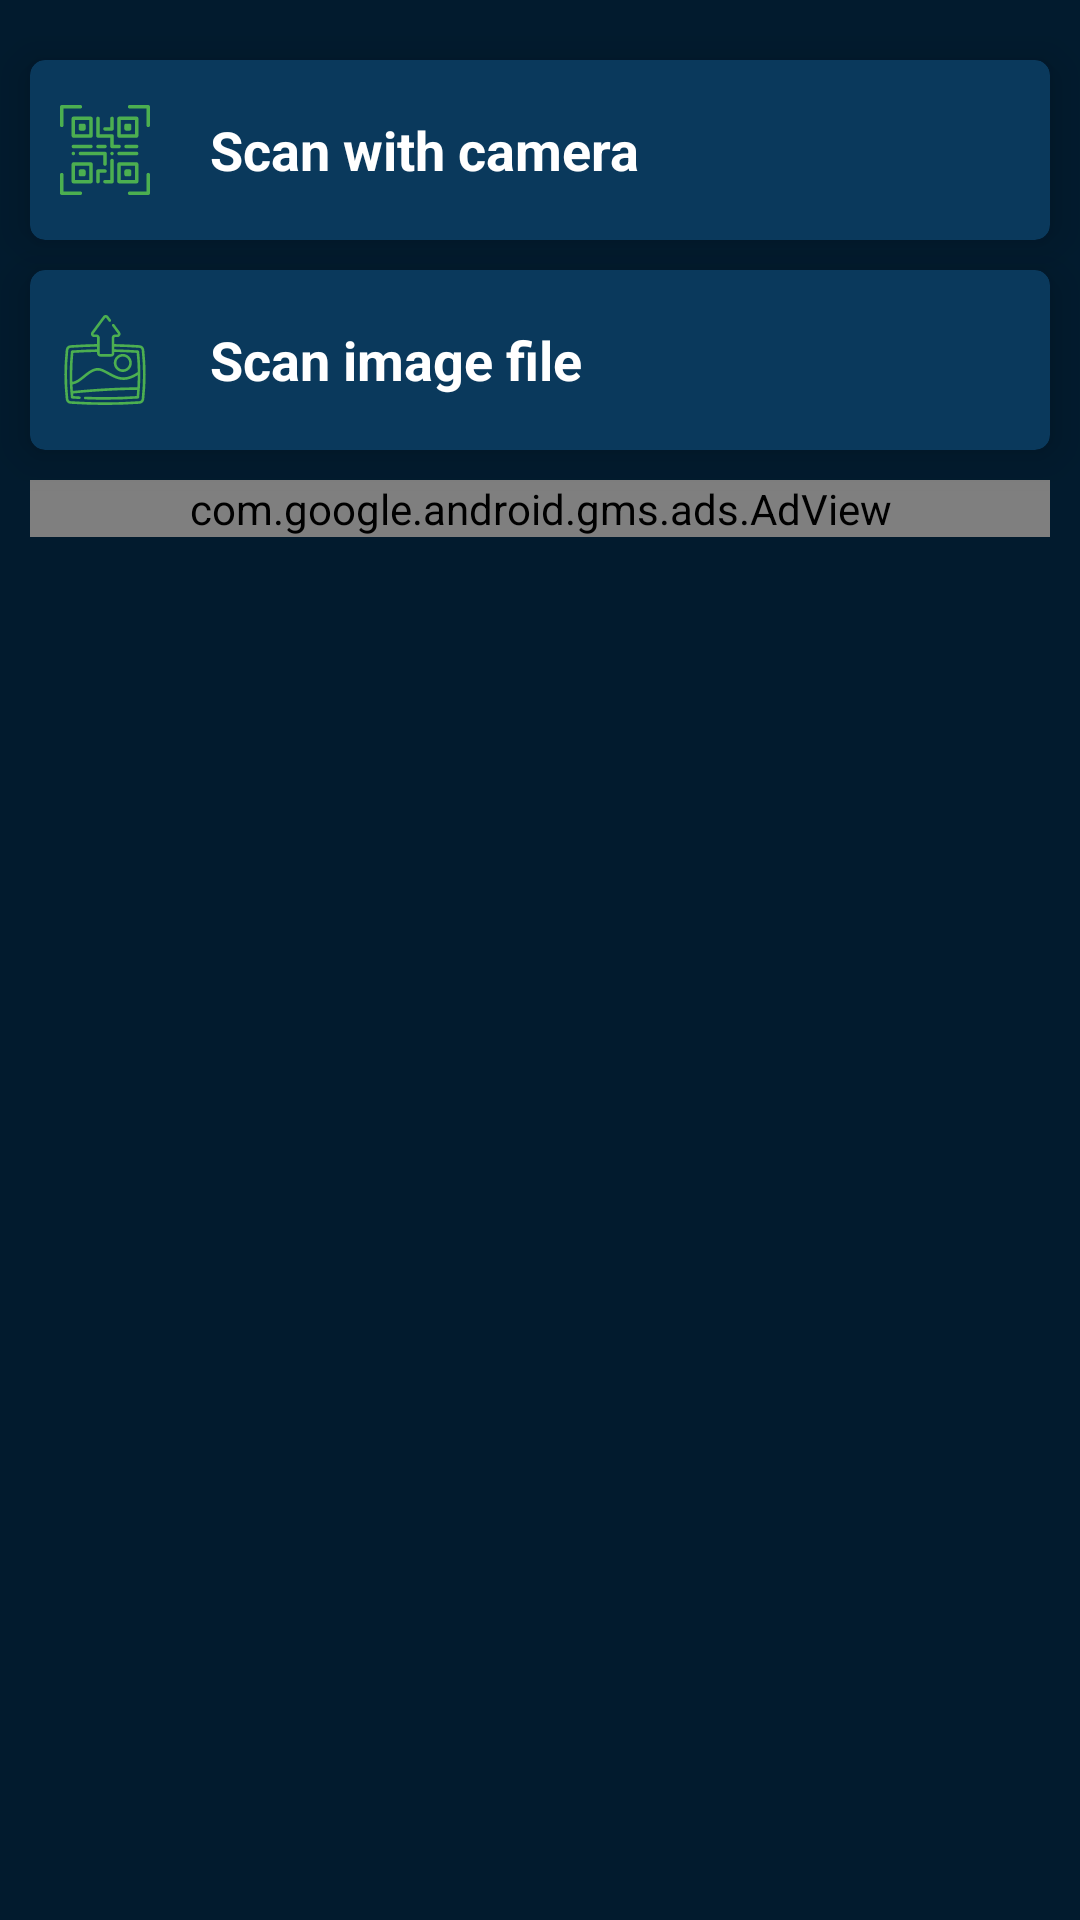

Layout XML and referenced resources for this Android screen:
<!-- AndroidManifest.xml: application theme Theme.QRAndBarcodeScannerDark -->
<!-- res/layout/fragment_scan_code.xml -->
<?xml version="1.0" encoding="utf-8"?>
<layout>


<LinearLayout xmlns:android="http://schemas.android.com/apk/res/android"
    xmlns:app="http://schemas.android.com/apk/res-auto"
    xmlns:tools="http://schemas.android.com/tools"
    android:layout_width="match_parent"
    android:layout_height="match_parent"
    android:background="?attr/backgroundcolor"
    android:orientation="vertical"
    tools:context=".fragment.ScanCodeFragment">

    <androidx.cardview.widget.CardView
        android:id="@+id/qr"
        android:layout_width="match_parent"
        android:layout_height="60dp"
        android:layout_marginStart="10dp"
        android:layout_marginTop="20dp"
        android:layout_marginEnd="10dp"
        android:background="?android:selectableItemBackground"
        android:backgroundTint="?attr/cardbackground"
        app:cardCornerRadius="5dp"
        app:cardElevation="8dp">

        <LinearLayout
            android:layout_width="match_parent"
            android:layout_height="match_parent"
            android:background="?android:selectableItemBackground"
            android:orientation="horizontal">

            <ImageView
                android:layout_width="30dp"
                android:layout_height="30dp"
                android:layout_gravity="center"
                android:layout_marginStart="10dp"
                android:src="@drawable/ic_qr_code__3_" />

            <TextView
                android:layout_width="wrap_content"
                android:layout_height="wrap_content"
                android:layout_gravity="center"
                android:layout_marginStart="20dp"
                android:text="Scan with camera"
                android:textColor="?attr/cardtextcolor"
                android:textSize="18sp"
                android:textStyle="bold" />
        </LinearLayout>
    </androidx.cardview.widget.CardView>

    <androidx.cardview.widget.CardView
        android:id="@+id/bar"
        android:layout_width="match_parent"
        android:layout_height="60dp"
        android:layout_marginStart="10dp"
        android:layout_marginTop="10dp"
        android:layout_marginEnd="10dp"
        android:background="?android:selectableItemBackground"
        android:backgroundTint="?attr/cardbackground"
        app:cardCornerRadius="5dp"
        app:cardElevation="8dp">

        <LinearLayout
            android:layout_width="match_parent"
            android:layout_height="match_parent"
            android:background="?android:selectableItemBackground"
            android:orientation="horizontal">


            <ImageView
                android:layout_width="30dp"
                android:layout_height="30dp"
                android:layout_gravity="center"
                android:layout_marginStart="10dp"
                android:src="@drawable/ic_upload" />

            <TextView
                android:layout_width="wrap_content"
                android:layout_height="wrap_content"
                android:layout_gravity="center"
                android:layout_marginStart="20dp"
                android:text="Scan image file"
                android:textColor="?attr/cardtextcolor"
                android:textSize="18sp"
                android:textStyle="bold" />
        </LinearLayout>
    </androidx.cardview.widget.CardView>

    <com.google.android.gms.ads.AdView xmlns:ads="http://schemas.android.com/apk/res-auto"
        android:id="@+id/ad"
        android:layout_width="match_parent"
        android:layout_height="wrap_content"
        android:layout_marginStart="10dp"
        android:layout_marginTop="10dp"
        android:layout_marginEnd="10dp"
        android:layout_marginBottom="80dp"
        ads:adSize="SMART_BANNER"
        ads:adUnitId="ca-app-pub-9552597639357298/3563423370"
        app:layout_constraintBottom_toTopOf="@id/scan" />

</LinearLayout>
</layout>
<!-- resources referenced by this layout -->
<resources>
  <!-- drawable ic_qr_code__3_: vector/xml drawable (drawable, 5032 chars, omitted) -->
  <!-- drawable ic_upload: vector/xml drawable (drawable, 4676 chars, omitted) -->
  <style name="Theme.QRAndBarcodeScannerDark" parent="Theme.MaterialComponents.DayNight.NoActionBar">
          
          <item name="colorPrimary">@color/buttoncolor</item>
          <item name="colorPrimaryVariant">@color/buttoncolor</item>
          <item name="colorOnPrimary">@color/buttoncolor</item>
          
          <item name="colorSecondary">@color/buttoncolor</item>
          <item name="colorSecondaryVariant">@color/buttoncolor</item>
          <item name="titlecolor">@color/white</item>
          <item name="colorOnSecondary">@color/white</item>
          <item name="colorOnSurface">@color/blue</item>
          <item name="colorError">@color/red</item>
          
          <item name="android:statusBarColor" tools:targetApi="l">?attr/colorPrimaryVariant</item>
          
          <item name="blue">@color/blue</item>
          <item name="green">@color/green</item>
          <item name="backgroundcolor">@color/darkblue</item>
          <item name="white">@color/white</item>
          <item name="buttoncolor">@color/buttoncolor</item>
          <item name="cardbackground">@color/buttoncolor</item>
          <item name="cardtextcolor">@color/white</item>
          <item name="android:windowLightStatusBar" tools:ignore="NewApi">false</item>
      </style>
  <color name="buttoncolor">#0A395C</color>
  <color name="white">#FFFFFFFF</color>
  <color name="blue">#2196F3</color>
  <color name="red">#FF0000</color>
  <color name="green">#4CAF50</color>
  <color name="darkblue">#021B2E</color>
</resources>
